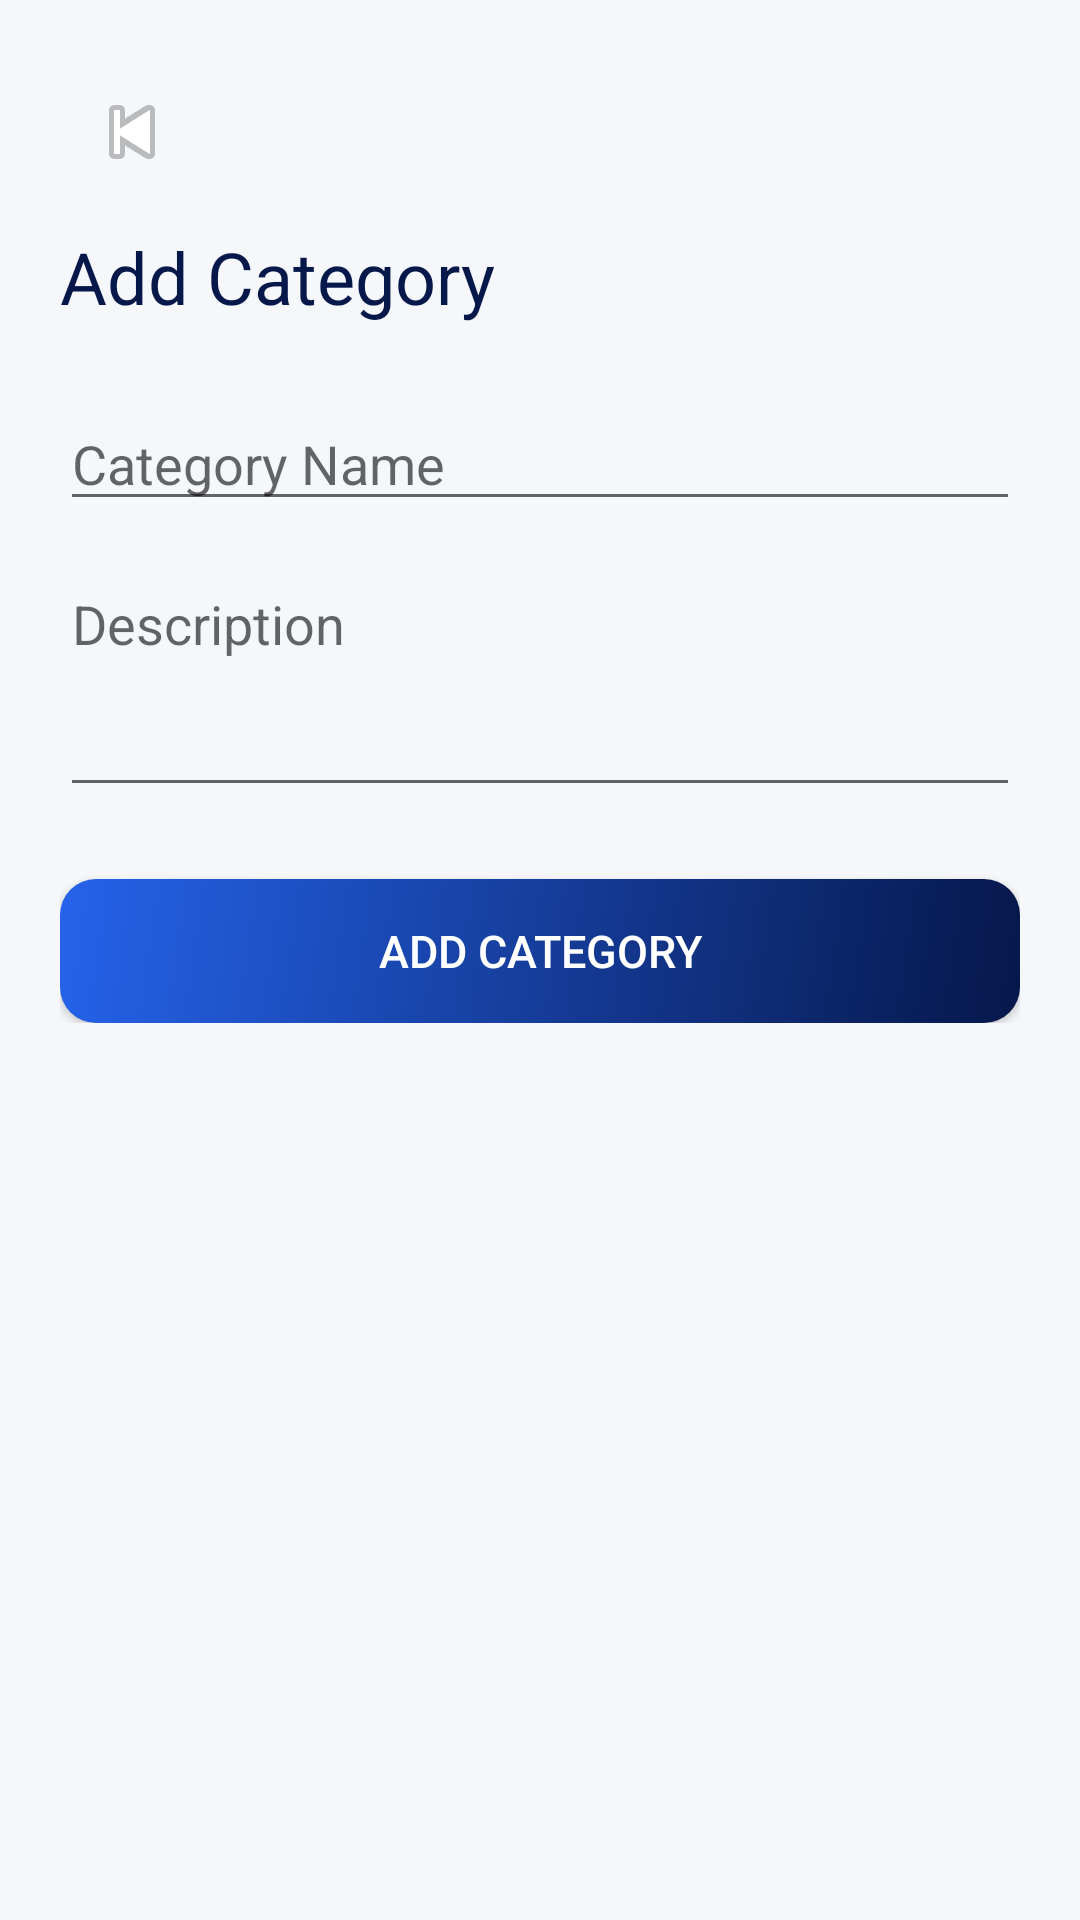

Reconstruct the res/layout file that produces this screen, plus the resources it refers to.
<!-- AndroidManifest.xml: application theme Theme.FourRMTech -->
<!-- res/layout/activity_add_category.xml -->
<?xml version="1.0" encoding="utf-8"?>
<ScrollView
    xmlns:android="http://schemas.android.com/apk/res/android"
    android:layout_width="match_parent"
    android:layout_height="match_parent"
    android:background="@color/surface">

    <LinearLayout
        android:layout_width="match_parent"
        android:layout_height="wrap_content"
        android:orientation="vertical"
        android:padding="20dp">

        <ImageButton
            android:id="@+id/btnBack"
            android:layout_width="48dp"
            android:layout_height="48dp"
            android:src="@android:drawable/ic_media_previous"
            android:contentDescription="Back"
            android:background="?attr/selectableItemBackgroundBorderless" />

        <TextView
            android:layout_width="wrap_content"
            android:layout_height="wrap_content"
            android:text="Add Category"
            android:textColor="@color/navy"
            android:textSize="24sp"
            android:fontFamily="sans-serif-bold"
            android:layout_marginTop="8dp" />

        <EditText
            android:id="@+id/etCategoryName"
            android:layout_width="match_parent"
            android:layout_height="wrap_content"
            android:hint="Category Name"
            android:inputType="text"
            android:layout_marginTop="24dp" />

        <EditText
            android:id="@+id/etDescription"
            android:layout_width="match_parent"
            android:layout_height="wrap_content"
            android:hint="Description"
            android:inputType="textMultiLine"
            android:minLines="3"
            android:gravity="top"
            android:layout_marginTop="12dp" />

        <Button
            android:id="@+id/btnAddCategory"
            android:layout_width="match_parent"
            android:layout_height="48dp"
            android:text="Add Category"
            android:textColor="@color/white"
            android:textSize="15sp"
            android:fontFamily="sans-serif-medium"
            android:background="@drawable/bg_button_primary"
            android:layout_marginTop="24dp" />

    </LinearLayout>

</ScrollView>
<!-- resources referenced by this layout -->
<resources>
  <color name="navy">#06174A</color>
  <color name="surface">#F5F7FA</color>
  <color name="white">#FFFFFF</color>
  <!-- drawable bg_button_primary (drawable) -->
  <?xml version="1.0" encoding="utf-8"?>
  <shape xmlns:android="http://schemas.android.com/apk/res/android">
      <gradient
          android:startColor="#06174A"
          android:endColor="#2563EB"
          android:angle="135" />
      <corners android:radius="12dp" />
  </shape>
  <style name="Theme.FourRMTech" parent="Theme.MaterialComponents.DayNight.NoActionBar">
          <item name="colorPrimary">@color/navy</item>
          <item name="colorPrimaryVariant">@color/navy_light</item>
          <item name="colorOnPrimary">@color/white</item>
          <item name="colorSecondary">@color/accent</item>
          <item name="colorOnSecondary">@color/white</item>
          <item name="android:colorBackground">@color/surface</item>
          <item name="colorSurface">@color/white</item>
          <item name="colorError">@color/status_cancelled</item>
          <item name="android:statusBarColor">@color/navy</item>
          <item name="android:navigationBarColor">@color/white</item>
          <item name="android:fontFamily">sans-serif</item>
      </style>
  <color name="navy_light">#0A2472</color>
  <color name="accent">#2563EB</color>
  <color name="status_cancelled">#EF4444</color>
</resources>
